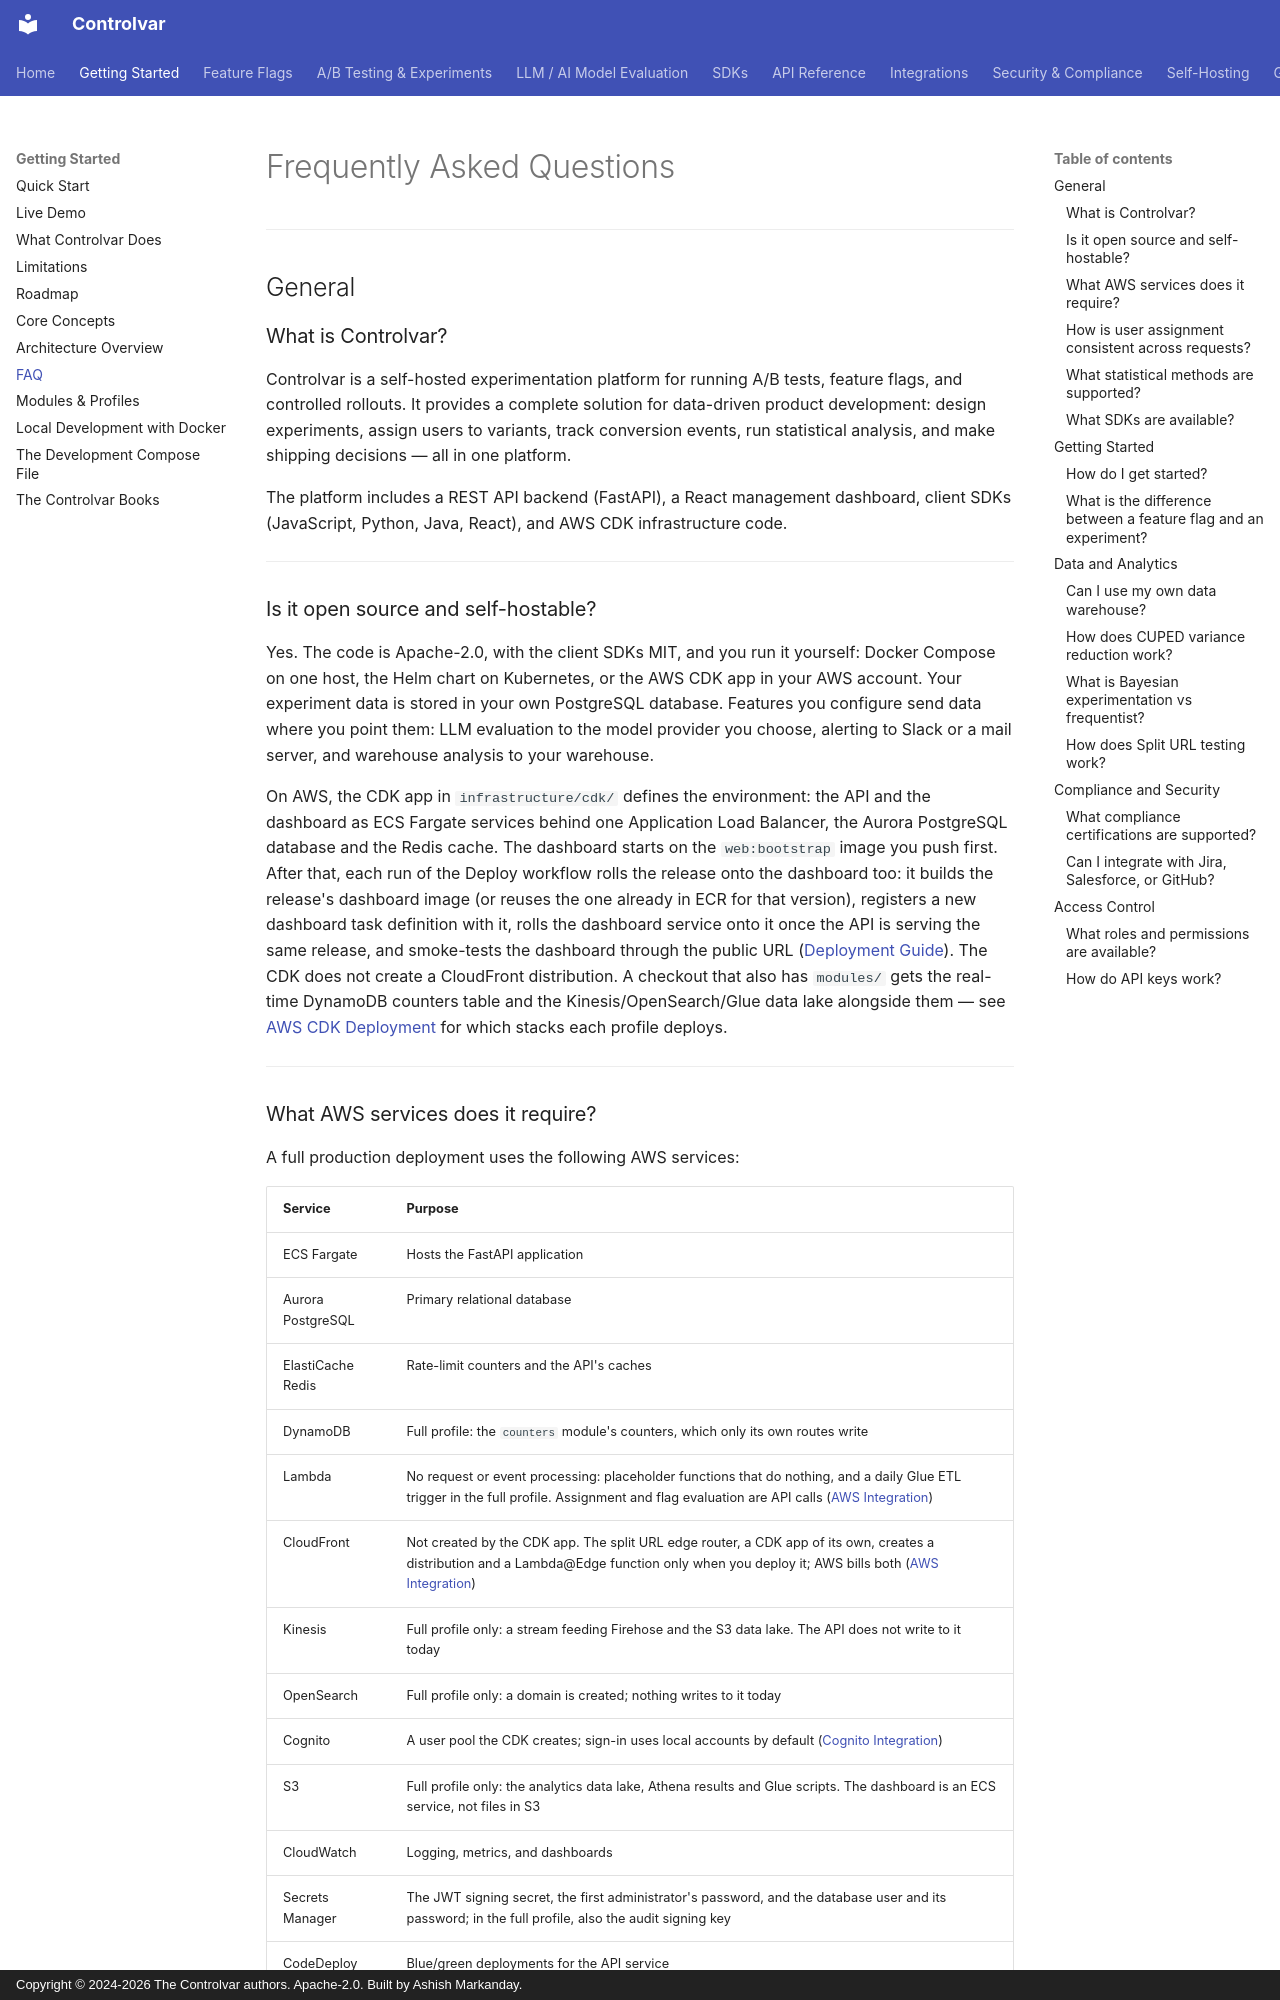

repository: Controlvar/controlvar · page: getting-started/faq/index.html · generator: mkdocs · copyright: Copyright © 2024-2026 The Controlvar authors. Apache-2.0. Built by Ashish Markanday.

# Frequently Asked Questions

---

## General

### What is Controlvar?

Controlvar is a self-hosted experimentation platform for running A/B tests, feature flags, and controlled rollouts. It provides a complete solution for data-driven product development: design experiments, assign users to variants, track conversion events, run statistical analysis, and make shipping decisions — all in one platform.

The platform includes a REST API backend (FastAPI), a React management dashboard, client SDKs (JavaScript, Python, Java, React), and AWS CDK infrastructure code.

---

### Is it open source and self-hostable?

Yes. The code is Apache-2.0, with the client SDKs MIT, and you run it yourself: Docker Compose on one host, the Helm chart on Kubernetes, or the AWS CDK app in your AWS account. Your experiment data is stored in your own PostgreSQL database. Features you configure send data where you point them: LLM evaluation to the model provider you choose, alerting to Slack or a mail server, and warehouse analysis to your warehouse.

On AWS, the CDK app in `infrastructure/cdk/` defines the environment: the API and the dashboard as ECS Fargate services behind one Application Load Balancer, the Aurora PostgreSQL database and the Redis cache. The dashboard starts on the `web:bootstrap` image you push first. After that, each run of the Deploy workflow rolls the release onto the dashboard too: it builds the release's dashboard image (or reuses the one already in ECR for that version), registers a new dashboard task definition with it, rolls the dashboard service onto it once the API is serving the same release, and smoke-tests the dashboard through the public URL ([Deployment Guide](../deployment/deployment-guide.md)). The CDK does not create a CloudFront distribution. A checkout that also has `modules/` gets the real-time DynamoDB counters table and the Kinesis/OpenSearch/Glue data lake alongside them — see [AWS CDK Deployment](../self-hosting/cdk.md) for which stacks each profile deploys.

---

### What AWS services does it require?

A full production deployment uses the following AWS services:

| Service | Purpose |
|---------|---------|
| ECS Fargate | Hosts the FastAPI application |
| Aurora PostgreSQL | Primary relational database |
| ElastiCache Redis | Rate-limit counters and the API's caches |
| DynamoDB | Full profile: the `counters` module's counters, which only its own routes write |
| Lambda | No request or event processing: placeholder functions that do nothing, and a daily Glue ETL trigger in the full profile. Assignment and flag evaluation are API calls ([AWS Integration](../integrations/aws.md#lambda-functions)) |
| CloudFront | Not created by the CDK app. The split URL edge router, a CDK app of its own, creates a distribution and a Lambda@Edge function only when you deploy it; AWS bills both ([AWS Integration](../integrations/aws.md#the-split-url-edge-router)) |
| Kinesis | Full profile only: a stream feeding Firehose and the S3 data lake. The API does not write to it today |
| OpenSearch | Full profile only: a domain is created; nothing writes to it today |
| Cognito | A user pool the CDK creates; sign-in uses local accounts by default ([Cognito Integration](../cognito_integration.md)) |
| S3 | Full profile only: the analytics data lake, Athena results and Glue scripts. The dashboard is an ECS service, not files in S3 |
| CloudWatch | Logging, metrics, and dashboards |
| Secrets Manager | The JWT signing secret, the first administrator's password, and the database user and its password; in the full profile, also the audit signing key |
| CodeDeploy | Blue/green deployments for the API service |

For local development, Docker Compose provides PostgreSQL and Redis, and LocalStack can emulate most AWS services.

---
